The GitHub repository NorwegianIcecube/DNN_AE_GAN contains a labelled image folder "food11_augmented" with 11 categories: bread, dairy product, dessert, egg, fried food, meat, noodles pasta, rice, seafood, soup, vegetable fruit. Examples follow, each with its label.

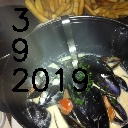
Label: seafood

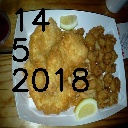
Label: fried food

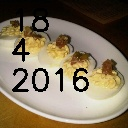
Label: egg

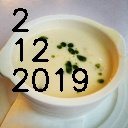
Label: soup

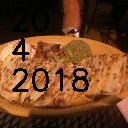
Label: bread

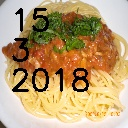
Label: noodles pasta
